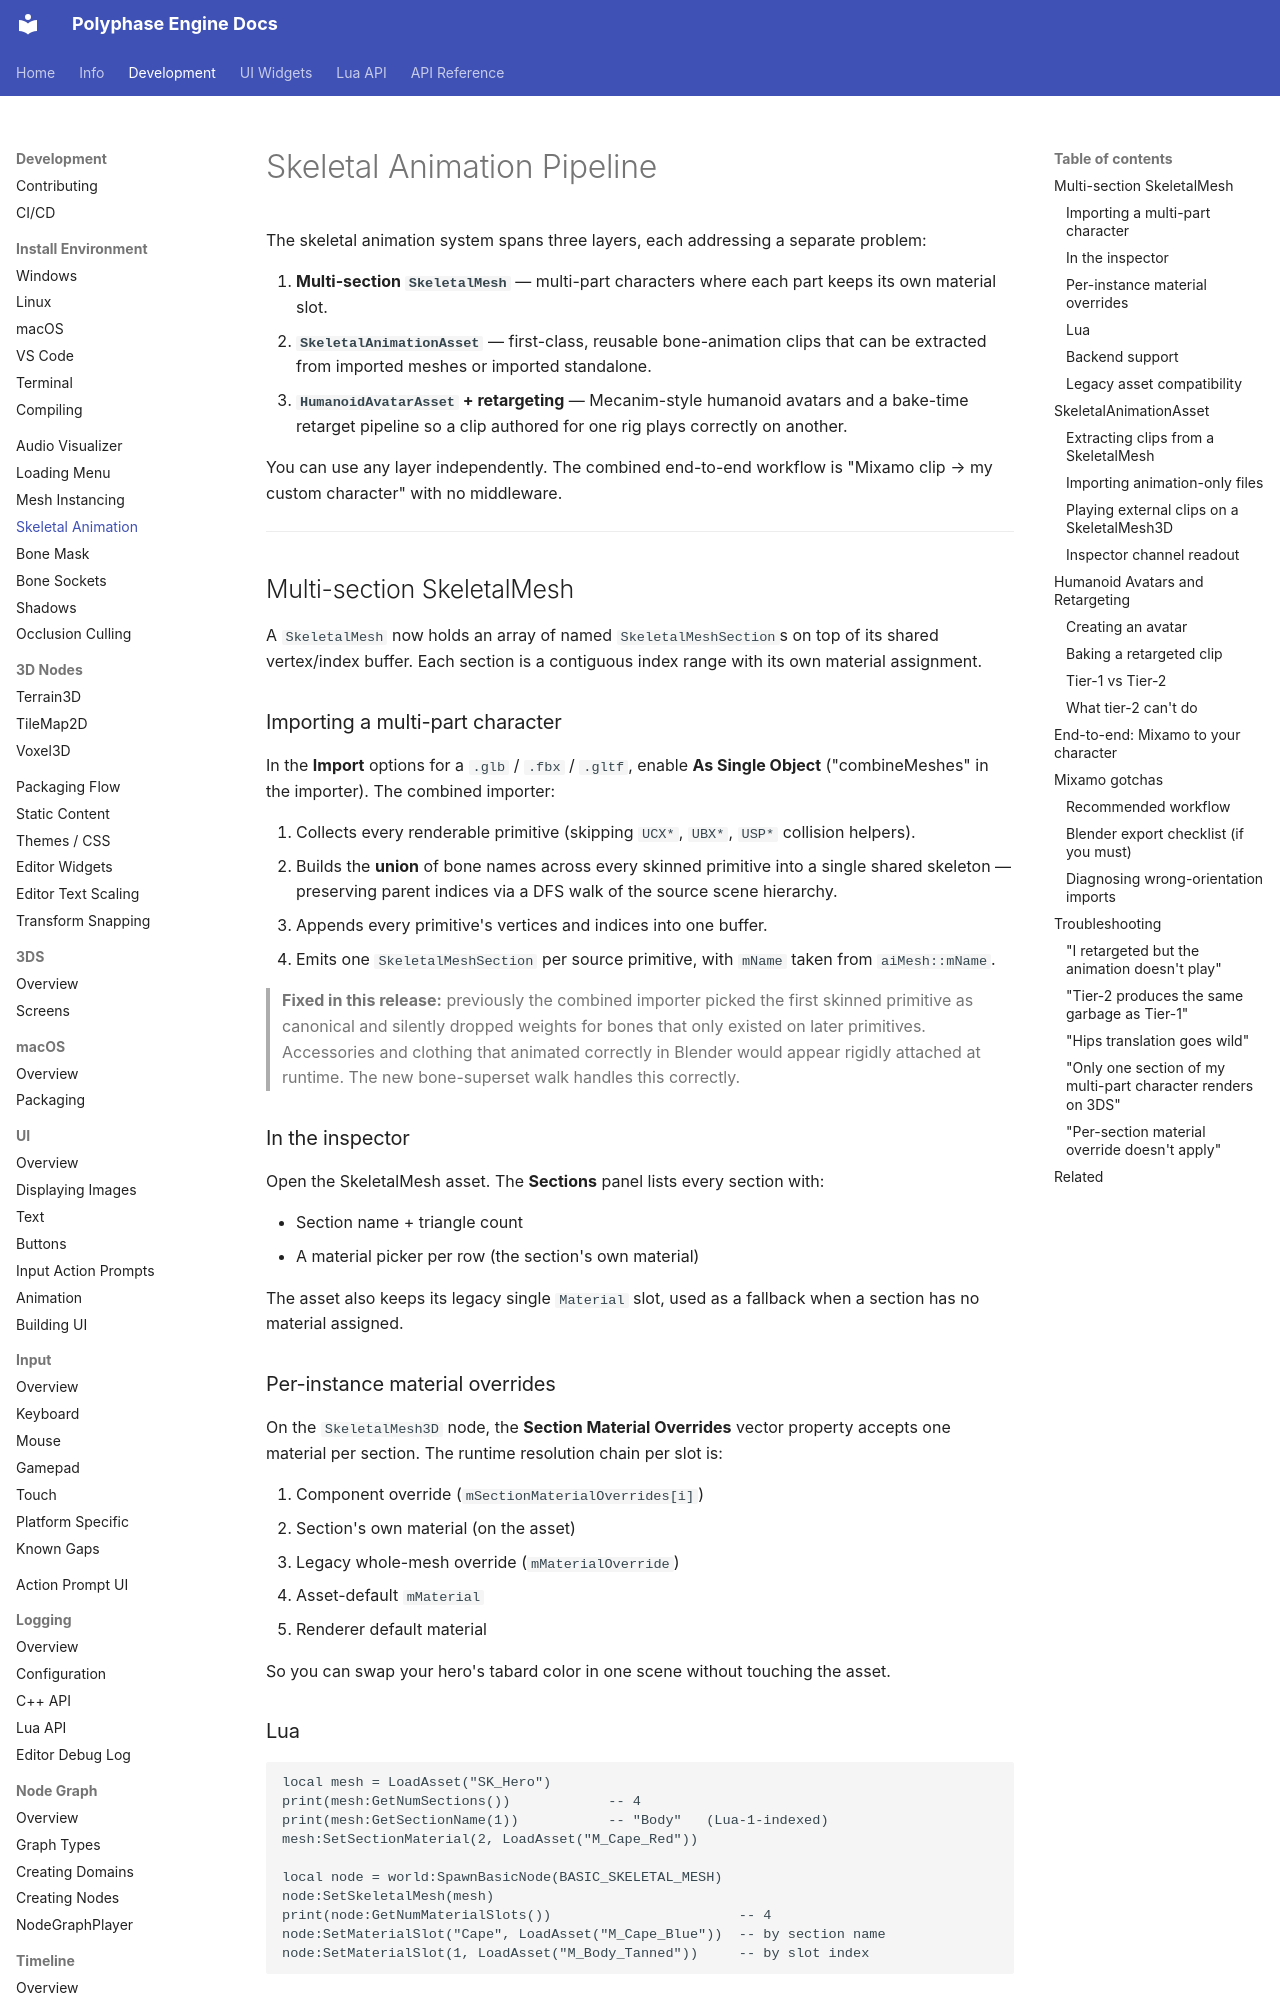

repository: Polyphase-Labs/Polyphase-Engine · page: Development/SkeletalAnimation/index.html · generator: mkdocs

# Skeletal Animation Pipeline

The skeletal animation system spans three layers, each addressing a separate problem:

1. **Multi-section `SkeletalMesh`** — multi-part characters where each part keeps its own material slot.
2. **`SkeletalAnimationAsset`** — first-class, reusable bone-animation clips that can be extracted from imported meshes or imported standalone.
3. **`HumanoidAvatarAsset` + retargeting** — Mecanim-style humanoid avatars and a bake-time retarget pipeline so a clip authored for one rig plays correctly on another.

You can use any layer independently. The combined end-to-end workflow is "Mixamo clip → my custom character" with no middleware.

---

## Multi-section SkeletalMesh

A `SkeletalMesh` now holds an array of named `SkeletalMeshSection`s on top of its shared vertex/index buffer. Each section is a contiguous index range with its own material assignment.

### Importing a multi-part character

In the **Import** options for a `.glb` / `.fbx` / `.gltf`, enable **As Single Object** ("combineMeshes" in the importer). The combined importer:

1. Collects every renderable primitive (skipping `UCX*`, `UBX*`, `USP*` collision helpers).
2. Builds the **union** of bone names across every skinned primitive into a single shared skeleton — preserving parent indices via a DFS walk of the source scene hierarchy.
3. Appends every primitive's vertices and indices into one buffer.
4. Emits one `SkeletalMeshSection` per source primitive, with `mName` taken from `aiMesh::mName`.

> **Fixed in this release:** previously the combined importer picked the first skinned primitive as canonical and silently dropped weights for bones that only existed on later primitives. Accessories and clothing that animated correctly in Blender would appear rigidly attached at runtime. The new bone-superset walk handles this correctly.

### In the inspector

Open the SkeletalMesh asset. The **Sections** panel lists every section with:

- Section name + triangle count
- A material picker per row (the section's own material)

The asset also keeps its legacy single `Material` slot, used as a fallback when a section has no material assigned.

### Per-instance material overrides

On the `SkeletalMesh3D` node, the **Section Material Overrides** vector property accepts one material per section. The runtime resolution chain per slot is:

1. Component override (`mSectionMaterialOverrides[i]`)
2. Section's own material (on the asset)
3. Legacy whole-mesh override (`mMaterialOverride`)
4. Asset-default `mMaterial`
5. Renderer default material

So you can swap your hero's tabard color in one scene without touching the asset.

### Lua

```lua
local mesh = LoadAsset("SK_Hero")
print(mesh:GetNumSections())            -- 4
print(mesh:GetSectionName(1))           -- "Body"   (Lua-1-indexed)
mesh:SetSectionMaterial(2, LoadAsset("M_Cape_Red"))

local node = world:SpawnBasicNode(BASIC_SKELETAL_MESH)
node:SetSkeletalMesh(mesh)
print(node:GetNumMaterialSlots())                       -- 4
node:SetMaterialSlot("Cape", LoadAsset("M_Cape_Blue"))  -- by section name
node:SetMaterialSlot(1, LoadAsset("M_Body_Tanned"))     -- by slot index
```
